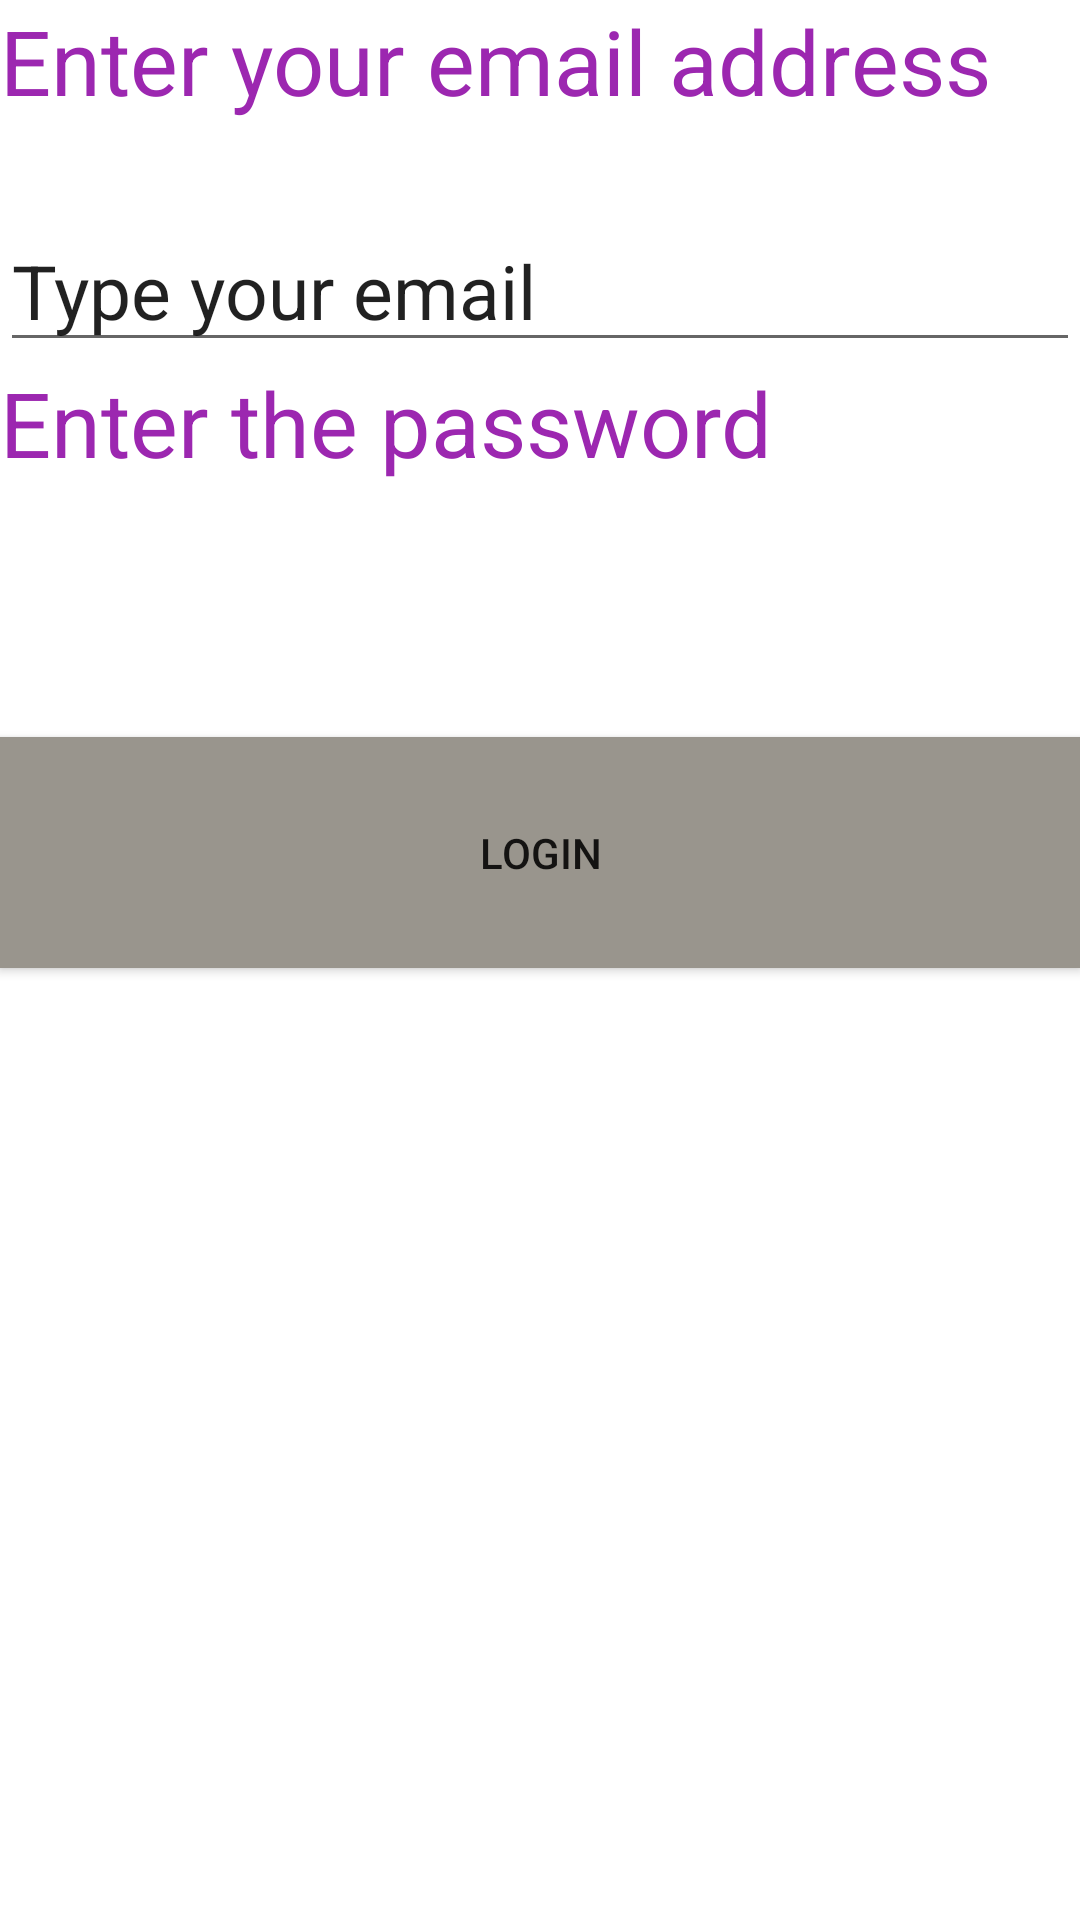

Android layout source for this screen:
<!-- AndroidManifest.xml: application theme Theme.AndroidLabs -->
<!-- res/layout/activity_main.xml -->
<?xml version="1.0" encoding="utf-8"?>
<LinearLayout xmlns:android="http://schemas.android.com/apk/res/android"
    xmlns:tools="http://schemas.android.com/tools"
    android:orientation="vertical"
    android:layout_width="match_parent"
    android:layout_height="match_parent">

    <TextView
        android:id="@+id/myText1"
        android:layout_width="match_parent"
        android:layout_height="60dp"
        android:text="@string/textv1"
        android:textColor="#9C27B0"
        android:textSize="30dp"
        android:layout_marginBottom="10dp">
    </TextView>

    <EditText
        android:id="@+id/editT1"
        android:layout_width="match_parent"
        android:layout_height="wrap_content"
        android:inputType="textWebEmailAddress"
        android:text="@string/edt1"
        android:textSize="25dp"
        android:singleLine="true"/>

    <TextView
        android:id="@+id/myText2"
        android:layout_width="match_parent"
        android:layout_height="98dp"
        android:layout_marginBottom="10dp"
        android:text="@string/textv2"
        android:textColor="#9C27B0"
        android:textSize="30dp" />

    <EditText
        android:id="@+id/editT2"
        android:layout_width="match_parent"
        android:layout_height="17dp"
        android:inputType="textPassword"
        android:text="@string/edt2"
        android:textSize="25dp"
        android:singleLine="true"/>

    <Button
        android:id="@+id/btn1"
        android:layout_width="match_parent"
        android:layout_height="77dp"
        android:height="200dp"
        android:background="#99958d"
        android:orientation="horizontal"
        android:text="@string/ButtonText" />


</LinearLayout>
<!-- resources referenced by this layout -->
<resources>
  <string name="ButtonText">Login</string>
  <string name="edt1">Type your email</string>
  <string name="edt2">  password        </string>
  <string name="textv1">Enter your email address</string>
  <string name="textv2">Enter the password</string>
  <style name="Theme.AndroidLabs" parent="Theme.MaterialComponents.DayNight.DarkActionBar">
          
          <item name="colorPrimary">@color/purple_500</item>
          <item name="colorPrimaryVariant">@color/purple_700</item>
          <item name="colorOnPrimary">@color/white</item>
          
          <item name="colorSecondary">@color/teal_200</item>
          <item name="colorSecondaryVariant">@color/teal_700</item>
          <item name="colorOnSecondary">@color/black</item>
          
          <item name="android:statusBarColor" tools:targetApi="l">?attr/colorPrimaryVariant</item>
          
          <item name="windowActionBar">false</item>
          <item name="windowNoTitle">true</item>
      </style>
  <!-- not gathered from this repository: default colours our renderer supplied (Android Studio template values) -->
  <color name="purple_500">#FF6200EE</color>
  <color name="purple_700">#FF3700B3</color>
  <color name="teal_200">#FF03DAC5</color>
  <color name="teal_700">#FF018786</color>
  <color name="black">#FF000000</color>
  <color name="white">#FFFFFFFF</color>
</resources>
